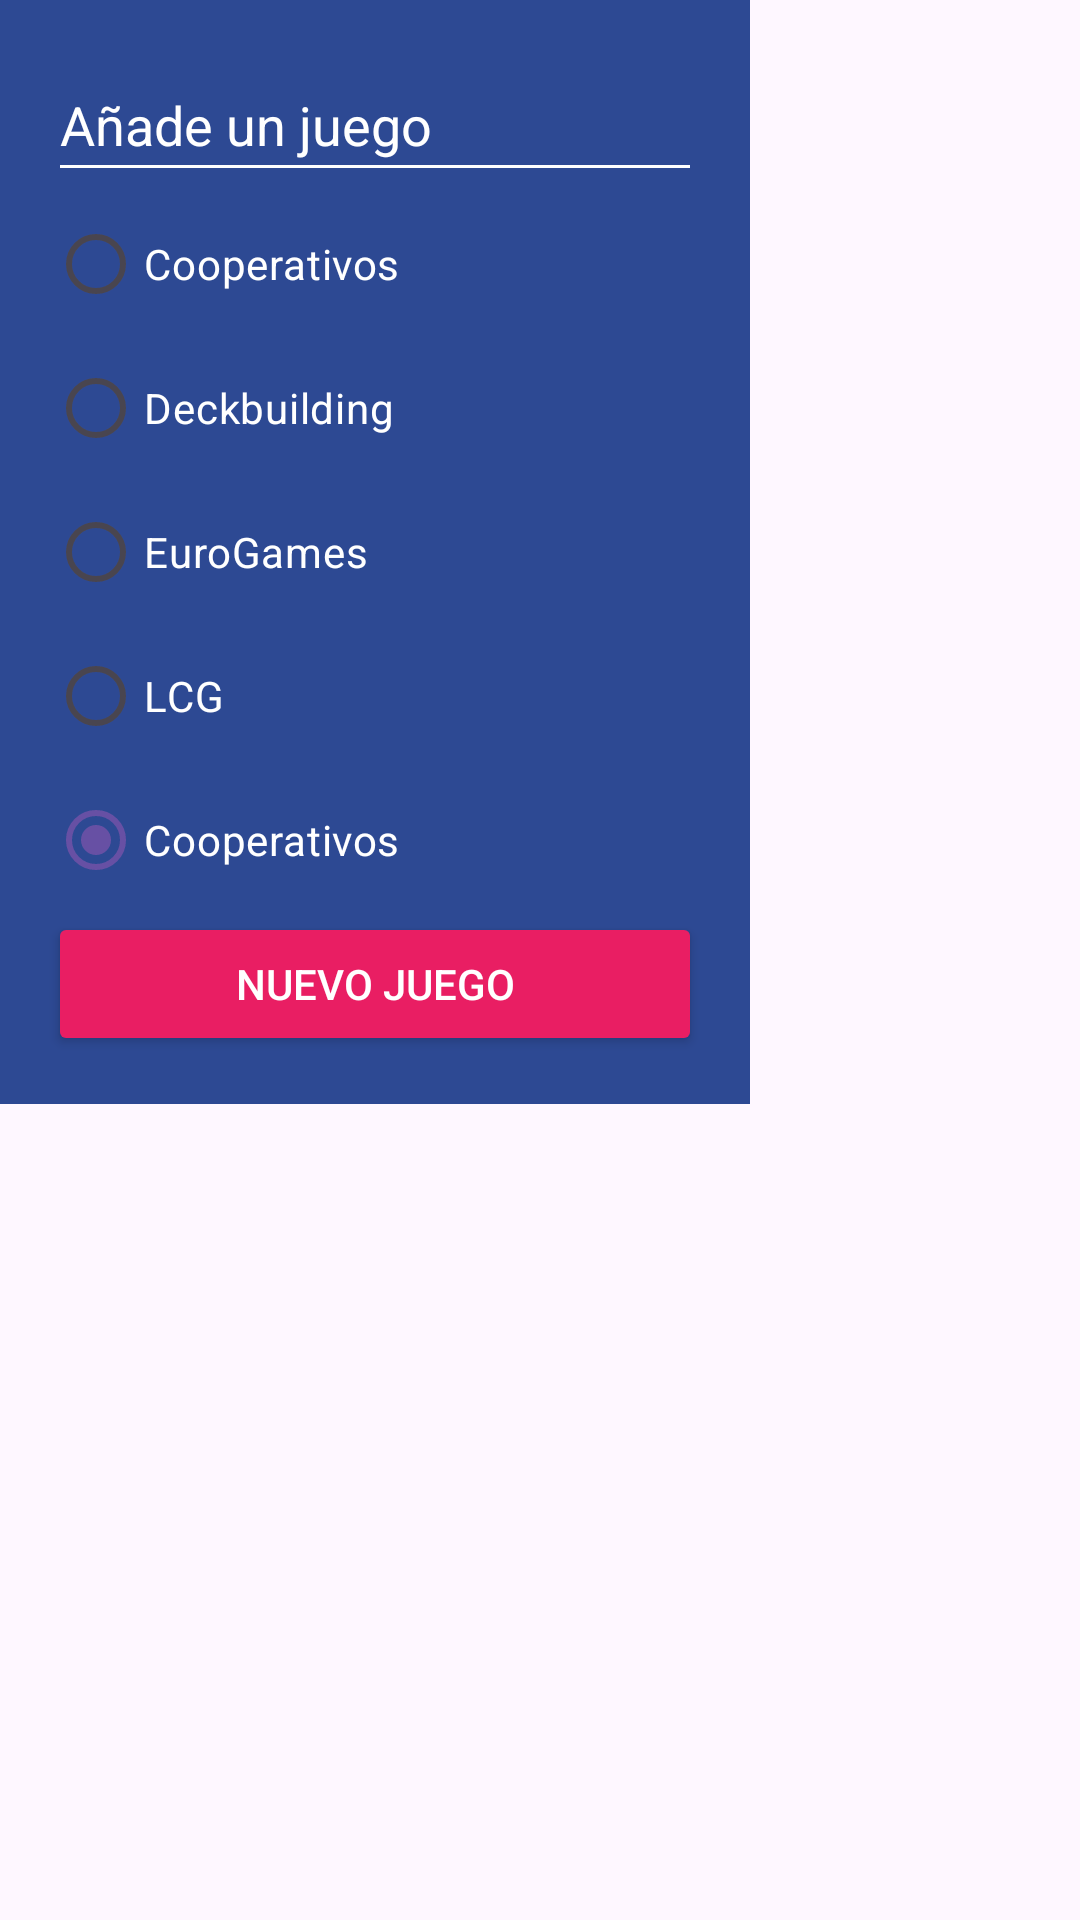

The Android layout XML behind this screen, and the referenced resources:
<!-- AndroidManifest.xml: application theme Theme.BoardGamesAspp -->
<!-- res/layout/dialog_game.xml -->
<?xml version="1.0" encoding="utf-8"?>
<androidx.constraintlayout.widget.ConstraintLayout xmlns:android="http://schemas.android.com/apk/res/android"
    android:layout_width="match_parent"
    android:layout_height="match_parent"
    xmlns:app="http://schemas.android.com/apk/res-auto">

    <LinearLayout
        xmlns:android="http://schemas.android.com/apk/res/android"
        android:layout_width="250dp"
        android:layout_height="wrap_content"
        android:padding="16dp"
        android:background="@color/bgapp_background_app"
        app:layout_constraintTop_toTopOf="parent"
        app:layout_constraintStart_toStartOf="parent"
        android:orientation="vertical">

        <EditText
            android:id="@+id/etGame"
            android:layout_width="match_parent"
            android:layout_height="48dp"
            android:backgroundTint="@color/white"
            android:hint="@string/dialog_add_game"
            android:textColor="@color/white"
            android:textColorHint="@color/white"
            android:importantForAutofill="no"
            android:inputType="text" />
        <RadioGroup
            android:id="@+id/rgCategories"
            android:layout_width="match_parent"
            android:layout_height="wrap_content">

            <RadioButton
                android:id="@+id/rbCooperative"
                android:layout_width="match_parent"
                android:layout_height="wrap_content"
                android:buttonTint="@color/bgapp_cooperative_category"
                android:checked="true"
                android:text="@string/dialog_cooperative_category"
                android:textColor="@color/white" />
            <RadioButton
                android:id="@+id/rbDeckbuilding"
                android:layout_width="match_parent"
                android:layout_height="wrap_content"
                android:buttonTint="@color/bgapp_cooperative_category"
                android:checked="true"
                android:text="@string/dialog_Deckbuilding_category"
                android:textColor="@color/white" />
            <RadioButton
                android:id="@+id/rbEurogames"
                android:layout_width="match_parent"
                android:layout_height="wrap_content"
                android:buttonTint="@color/bgapp_euro_category"
                android:checked="true"
                android:text="@string/dialog_eurogames_category"
                android:textColor="@color/white" />
            <RadioButton
                android:id="@+id/rbLCG"
                android:layout_width="match_parent"
                android:layout_height="wrap_content"
                android:buttonTint="@color/bgapp_cooperative_category"
                android:checked="true"
                android:text="@string/dialog_LCG_category"
                android:textColor="@color/white" />
            <RadioButton
                android:id="@+id/rbLegacy"
                android:layout_width="match_parent"
                android:layout_height="wrap_content"
                android:buttonTint="@color/bgapp_cooperative_category"
                android:checked="true"
                android:text="@string/dialog_cooperative_category"
                android:textColor="@color/white" />
            <Button
                android:id="@+id/btnChangeColor"
                android:layout_width="match_parent"
                android:layout_height="wrap_content"
                android:text="@string/dialog_newgame_button"
                android:textColor="@color/white"
                android:backgroundTint="@color/bgapp_accent"/>

        </RadioGroup>
    </LinearLayout>

</androidx.constraintlayout.widget.ConstraintLayout>
<!-- resources referenced by this layout -->
<resources>
  <color name="bgapp_accent">#E91E63</color>
  <color name="bgapp_background_app">#FF2D4993</color>
  <color name="bgapp_cooperative_category">#D016F1</color>
  <color name="bgapp_euro_category">#00BCD4</color>
  <color name="white">#FFFFFFFF</color>
  <string name="dialog_Deckbuilding_category">Deckbuilding</string>
  <string name="dialog_LCG_category">LCG</string>
  <string name="dialog_add_game">Añade un juego</string>
  <string name="dialog_cooperative_category">Cooperativos</string>
  <string name="dialog_eurogames_category">EuroGames</string>
  <string name="dialog_newgame_button">Nuevo Juego</string>
  <style name="Theme.BoardGamesAspp" parent="Base.Theme.BoardGamesAspp" />
  <style name="Base.Theme.BoardGamesAspp" parent="Theme.Material3.DayNight.NoActionBar">
          
          
      </style>
</resources>
